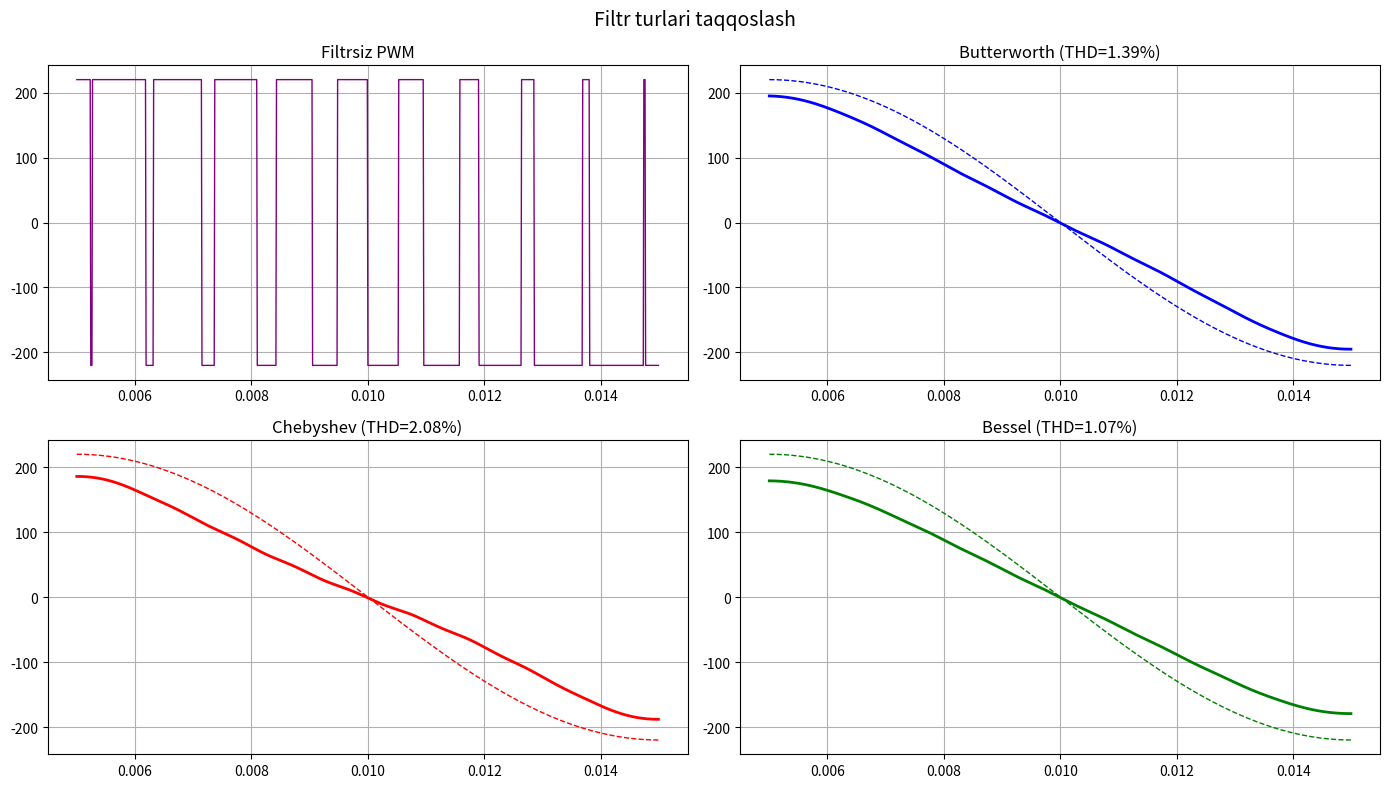

Reproduce this figure in Python.
import numpy as np
import matplotlib.pyplot as plt
from scipy import signal

t = np.linspace(0, 0.1, 10000)
freq = 50
amplitude = 220
pwm_freq = 1000

faza1 = amplitude * np.sin(2 * np.pi * freq * t)
carrier = amplitude * np.sin(2 * np.pi * pwm_freq * t)
pwm = np.where(faza1 > carrier, amplitude, -amplitude)

fs = 1 / (t[1] - t[0])
cutoff = 200

# Filtr turlari
b1, a1 = signal.butter(2, cutoff/(fs/2), btype='low')
b2, a2 = signal.cheby1(2, 0.5, cutoff/(fs/2), btype='low')
b3, a3 = signal.bessel(2, cutoff/(fs/2), btype='low')

butter   = signal.filtfilt(b1, a1, pwm)
cheby    = signal.filtfilt(b2, a2, pwm)
bessel_f = signal.filtfilt(b3, a3, pwm)

def calc_thd(sig):
    fft_a = np.abs(np.fft.fft(sig)) / len(t) * 2
    amps = fft_a[:500]
    fund = np.max(amps[:100])
    return np.sqrt(np.sum(amps[100:]**2)) / fund * 100

thd_b = calc_thd(butter)
thd_c = calc_thd(cheby)
thd_be = calc_thd(bessel_f)

print("=" * 40)
print("   FILTR TURLARI TAQQOSLASH")
print("=" * 40)
print(f"  Butterworth  THD: {thd_b:.2f}%")
print(f"  Chebyshev    THD: {thd_c:.2f}%")
print(f"  Bessel       THD: {thd_be:.2f}%")
print("=" * 40)

fig, axes = plt.subplots(2, 2, figsize=(14, 8))

axes[0,0].plot(t[500:1500], pwm[500:1500], 'purple', linewidth=1)
axes[0,0].set_title('Filtrsiz PWM')
axes[0,0].grid(True)

axes[0,1].plot(t[500:1500], butter[500:1500], 'blue', linewidth=2)
axes[0,1].plot(t[500:1500], faza1[500:1500], 'b--', linewidth=1)
axes[0,1].set_title(f'Butterworth (THD={thd_b:.2f}%)')
axes[0,1].grid(True)

axes[1,0].plot(t[500:1500], cheby[500:1500], 'red', linewidth=2)
axes[1,0].plot(t[500:1500], faza1[500:1500], 'r--', linewidth=1)
axes[1,0].set_title(f'Chebyshev (THD={thd_c:.2f}%)')
axes[1,0].grid(True)

axes[1,1].plot(t[500:1500], bessel_f[500:1500], 'green', linewidth=2)
axes[1,1].plot(t[500:1500], faza1[500:1500], 'g--', linewidth=1)
axes[1,1].set_title(f'Bessel (THD={thd_be:.2f}%)')
axes[1,1].grid(True)

plt.suptitle('Filtr turlari taqqoslash', fontsize=14)
plt.tight_layout()
plt.savefig('inverterlab_filtrlar.png')
print("Tayyor: inverterlab_filtrlar.png")
